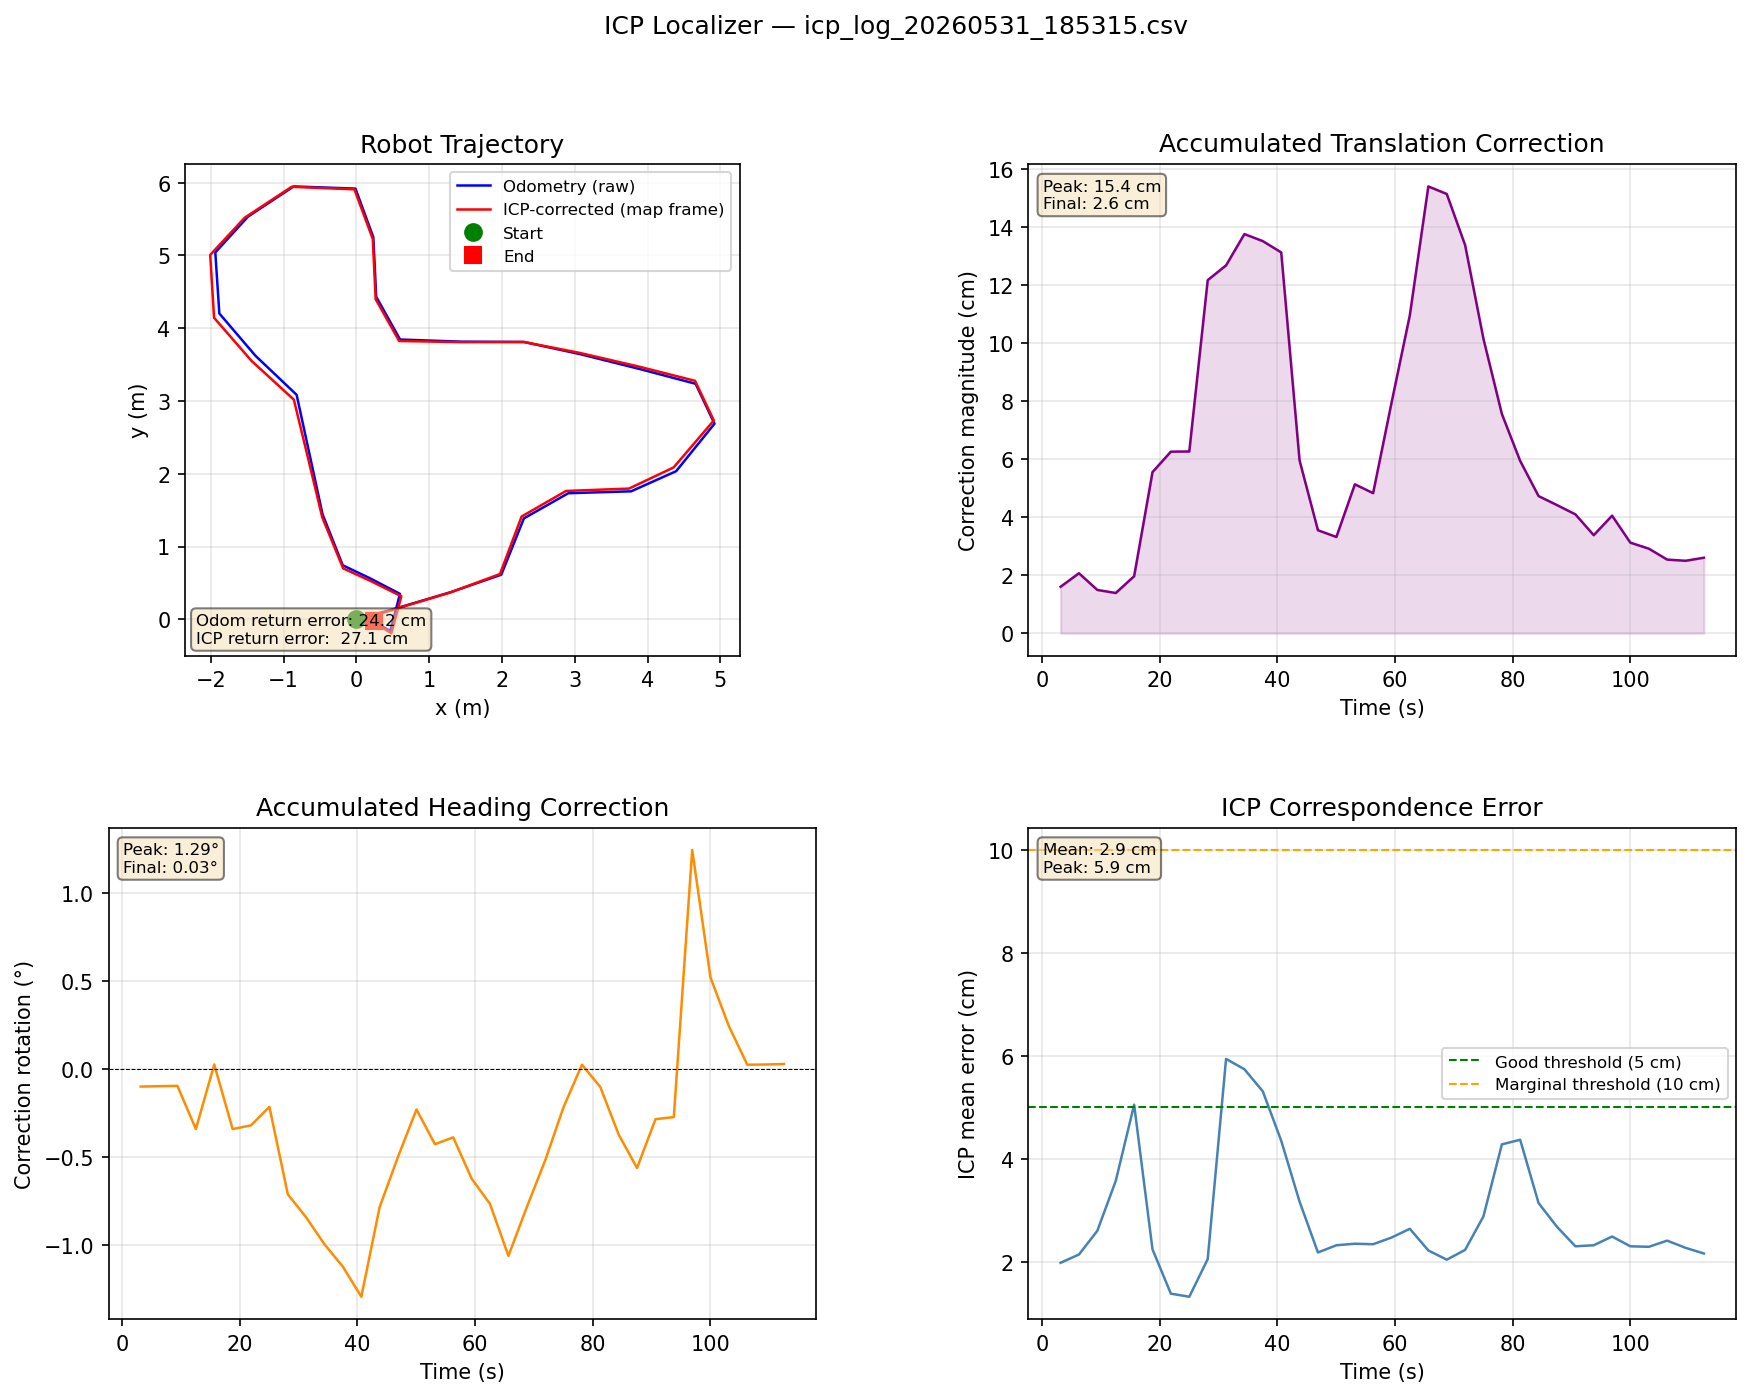

Values plotted in this chart, from the file beside it:
elapsed_s, odom_x, odom_y, odom_h_deg, map_x, map_y, map_h_deg, corr_dx, corr_dy, corr_dtheta_deg, icp_err, cycle_ms
3.176, 0.0, 0.0, 0.0, -0.0092, -0.0131, -0.099, -0.0092, -0.0131, -0.099, 0.0198, 158.7
6.293, 0.0, 0.0, 0.005, -0.0116, -0.0171, -0.091, -0.0116, -0.0171, -0.097, 0.0214, 116.2
9.414, 0.4813, 0.1312, 16.29, 0.4691, 0.1221, 16.19, -0.0124, -0.0083, -0.095, 0.026, 121.0
12.55, 1.298, 0.3738, 15.66, 1.286, 0.3675, 15.31, -0.0138, 0.0013, -0.34, 0.0357, 136.1
15.68, 1.99, 0.6131, 48.44, 1.972, 0.6223, 48.47, -0.0178, 0.0083, 0.026, 0.0505, 124.3
18.8, 2.3, 1.387, 68.27, 2.269, 1.412, 67.93, -0.0392, 0.0393, -0.34, 0.0224, 122.7
21.92, 2.911, 1.732, 1.725, 2.88, 1.764, 1.406, -0.0408, 0.0474, -0.319, 0.0138, 119.4
25.05, 3.773, 1.758, 1.752, 3.745, 1.796, 1.538, -0.0353, 0.0517, -0.214, 0.0132, 132.8
28.18, 4.392, 2.035, 51.28, 4.358, 2.087, 50.57, -0.0591, 0.1063, -0.71, 0.0205, 128.5
31.3, 4.919, 2.687, 48.99, 4.91, 2.732, 48.15, -0.0484, 0.1171, -0.841, 0.0594, 120.4
34.41, 4.66, 3.236, 164.4, 4.652, 3.277, 163.4, -0.0634, 0.122, -0.994, 0.0574, 114.9
37.55, 3.887, 3.44, 167.3, 3.875, 3.473, 166.2, -0.0785, 0.1099, -1.121, 0.0531, 130.8
40.67, 3.08, 3.641, 167.4, 3.065, 3.661, 166.1, -0.0958, 0.0896, -1.291, 0.0435, 128.1
43.79, 2.3, 3.81, -178, 2.301, 3.81, -178.8, -0.0505, 0.0315, -0.782, 0.0317, 114.8
46.91, 1.443, 3.815, 179.5, 1.441, 3.808, 179, -0.035, 0.0058, -0.497, 0.0218, 125.4
50.05, 0.5994, 3.844, 178.6, 0.5866, 3.824, 178.4, -0.0281, -0.0176, -0.229, 0.0232, 134.9
53.19, 0.2716, 4.431, 92.65, 0.2642, 4.397, 92.23, -0.0404, -0.0316, -0.426, 0.0235, 141.8
56.29, 0.2322, 5.249, 93.42, 0.2243, 5.226, 93.03, -0.0434, -0.0211, -0.387, 0.0234, 99.5
59.42, -0.0134, 5.917, 169.7, -0.0281, 5.907, 169.1, -0.0788, -0.0098, -0.621, 0.0247, 132.1
62.53, -0.8618, 5.947, 179.4, -0.8907, 5.942, 178.6, -0.1083, -0.0164, -0.764, 0.0264, 107.6
65.68, -1.489, 5.533, -137.3, -1.535, 5.518, -138.4, -0.148, -0.0422, -1.059, 0.0222, 144.9
68.81, -1.939, 5.04, -98.57, -2.009, 5.006, -99.35, -0.1389, -0.06, -0.782, 0.0204, 130.0
71.93, -1.883, 4.202, -85.02, -1.956, 4.143, -85.53, -0.1105, -0.0752, -0.517, 0.0223, 124.6
75.04, -1.387, 3.621, -35.95, -1.442, 3.551, -36.17, -0.0684, -0.0749, -0.216, 0.0288, 107.6
78.18, -0.8218, 3.084, -75.16, -0.8598, 3.018, -75.13, -0.0367, -0.066, 0.025, 0.0428, 137.2
81.29, -0.6476, 2.281, -76.6, -0.6682, 2.229, -76.7, -0.0246, -0.054, -0.101, 0.0437, 109.2
84.41, -0.466, 1.444, -77.38, -0.47, 1.402, -77.75, -0.0134, -0.0453, -0.371, 0.0314, 127.2
87.53, -0.1883, 0.7425, -25.95, -0.1832, 0.7003, -26.52, -0.0022, -0.0441, -0.561, 0.0268, 117.7
90.67, 0.1791, 0.5673, -23.66, 0.1934, 0.5271, -23.94, 0.0115, -0.0393, -0.284, 0.023, 139.8
93.79, 0.5981, 0.3494, -24.47, 0.6166, 0.3173, -24.74, 0.0168, -0.0293, -0.272, 0.0232, 114.3
96.91, 0.4648, -0.1624, 169, 0.4791, -0.1912, 170.3, 0.0109, -0.039, 1.243, 0.0249, 123.1
100, 0.2405, -0.0275, 133.5, 0.257, -0.0519, 134, 0.0163, -0.0266, 0.52, 0.023, 105.0
103.2, 0.2405, -0.0275, 133.5, 0.259, -0.0489, 133.7, 0.0185, -0.0225, 0.243, 0.0229, 137.4
106.3, 0.2405, -0.0275, 133.5, 0.2611, -0.0422, 133.5, 0.0206, -0.0148, 0.025, 0.0241, 120.3
109.4, 0.2405, -0.0275, 133.5, 0.2606, -0.0421, 133.5, 0.0201, -0.0148, 0.026, 0.0227, 127.3
112.5, 0.2405, -0.0275, 133.5, 0.2601, -0.0445, 133.5, 0.0196, -0.0171, 0.029, 0.0216, 110.6
